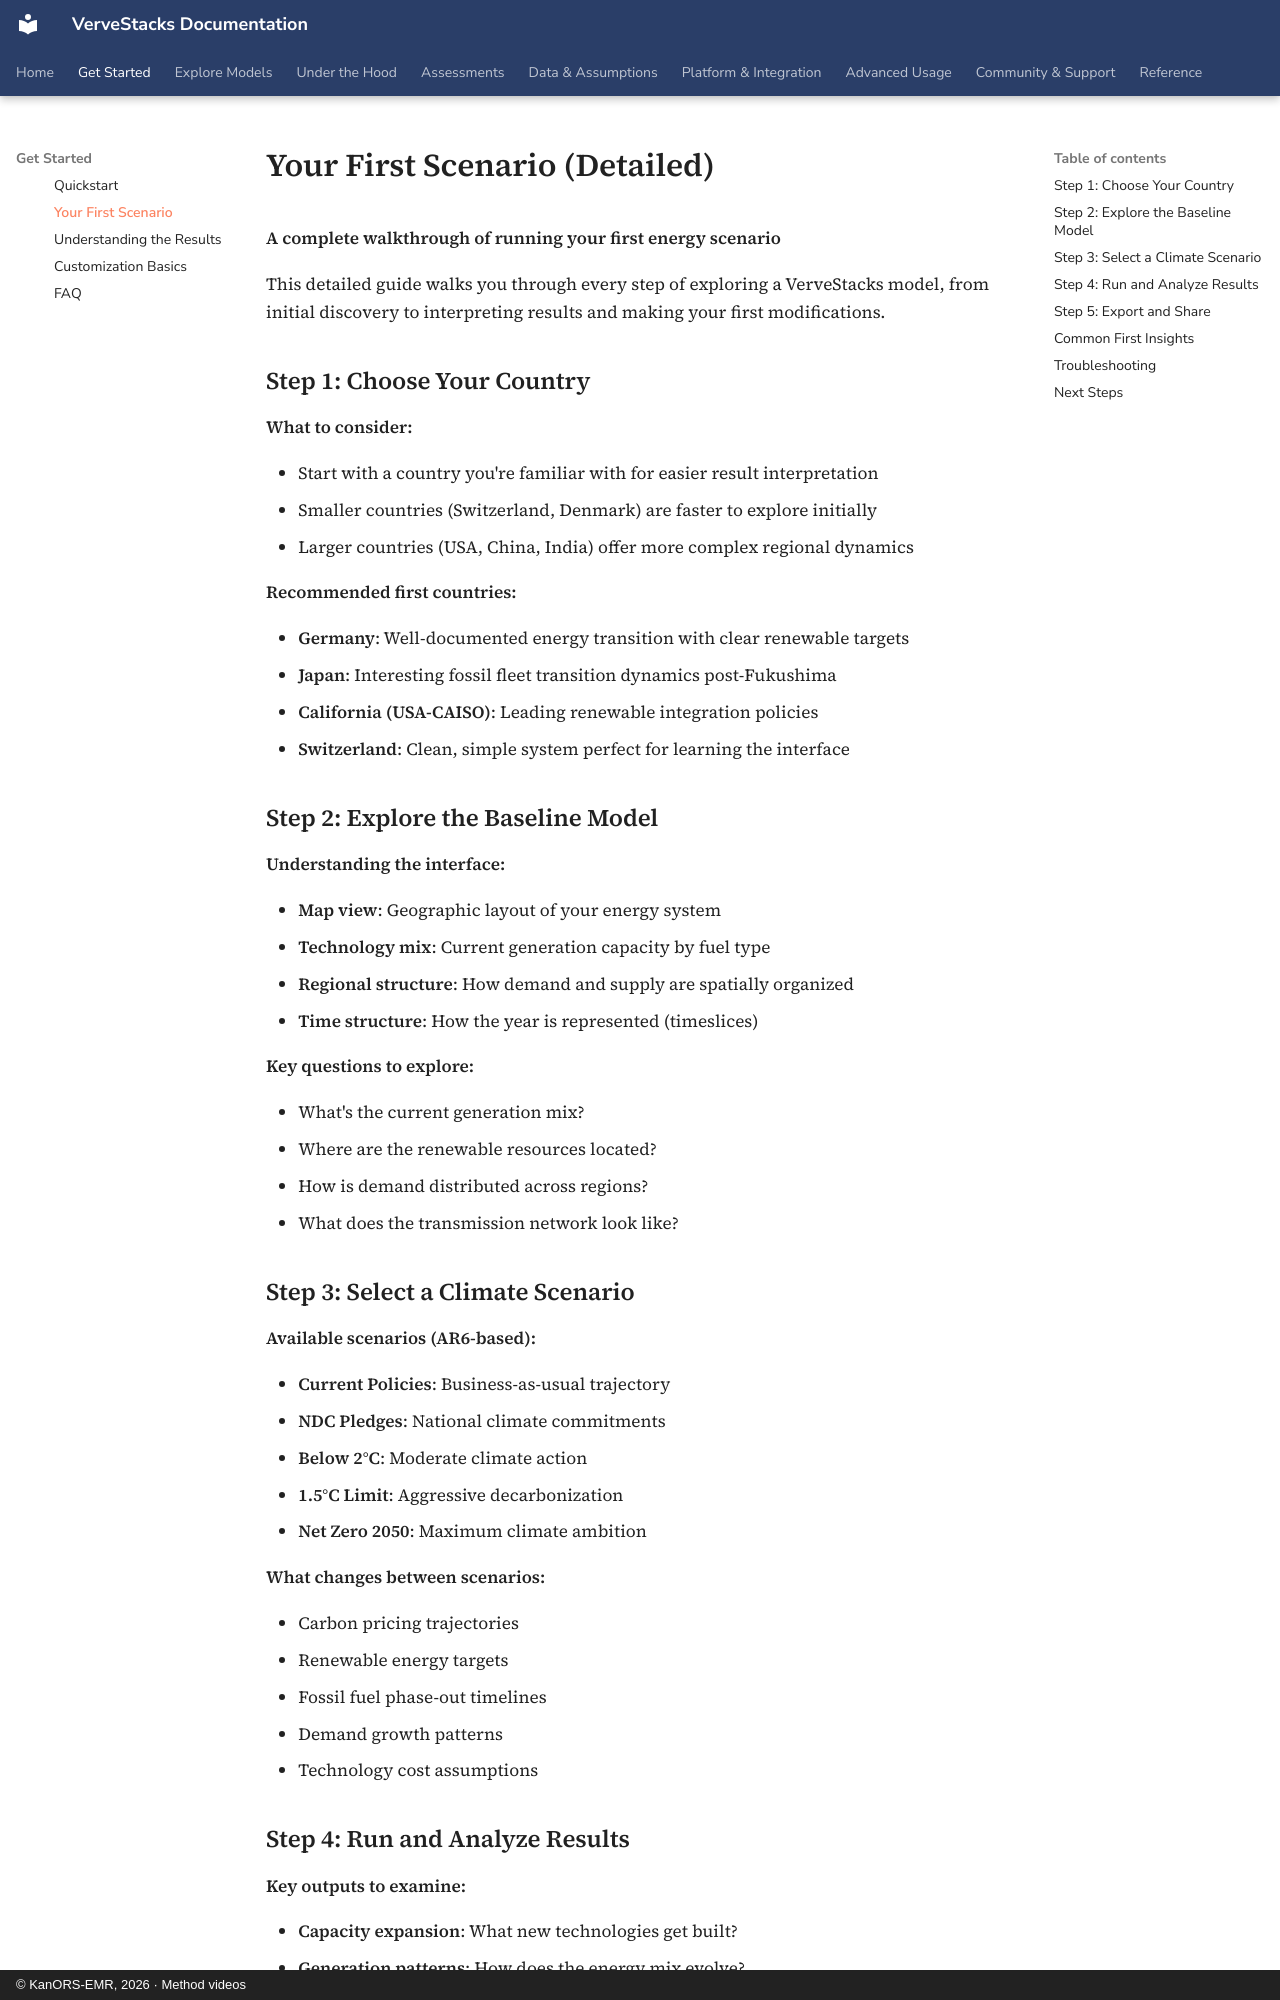

repository: kanors-emr/VerveStacks-docs · page: getting-started/first-scenario/index.html · generator: mkdocs · copyright: © KanORS-EMR, 2026 · Method videos

# Your First Scenario (Detailed)

**A complete walkthrough of running your first energy scenario**

This detailed guide walks you through every step of exploring a VerveStacks model, from initial discovery to interpreting results and making your first modifications.

## Step 1: Choose Your Country

**What to consider:**

- Start with a country you're familiar with for easier result interpretation
- Smaller countries (Switzerland, Denmark) are faster to explore initially
- Larger countries (USA, China, India) offer more complex regional dynamics

**Recommended first countries:**

- **Germany**: Well-documented energy transition with clear renewable targets
- **Japan**: Interesting fossil fleet transition dynamics post-Fukushima
- **California (USA-CAISO)**: Leading renewable integration policies
- **Switzerland**: Clean, simple system perfect for learning the interface

## Step 2: Explore the Baseline Model

**Understanding the interface:**

- **Map view**: Geographic layout of your energy system
- **Technology mix**: Current generation capacity by fuel type
- **Regional structure**: How demand and supply are spatially organized
- **Time structure**: How the year is represented (timeslices)

**Key questions to explore:**

- What's the current generation mix?
- Where are the renewable resources located?
- How is demand distributed across regions?
- What does the transmission network look like?

## Step 3: Select a Climate Scenario

**Available scenarios (AR6-based):**

- **Current Policies**: Business-as-usual trajectory
- **NDC Pledges**: National climate commitments
- **Below 2°C**: Moderate climate action
- **1.5°C Limit**: Aggressive decarbonization
- **Net Zero 2050**: Maximum climate ambition

**What changes between scenarios:**

- Carbon pricing trajectories
- Renewable energy targets
- Fossil fuel phase-out timelines
- Demand growth patterns
- Technology cost assumptions
